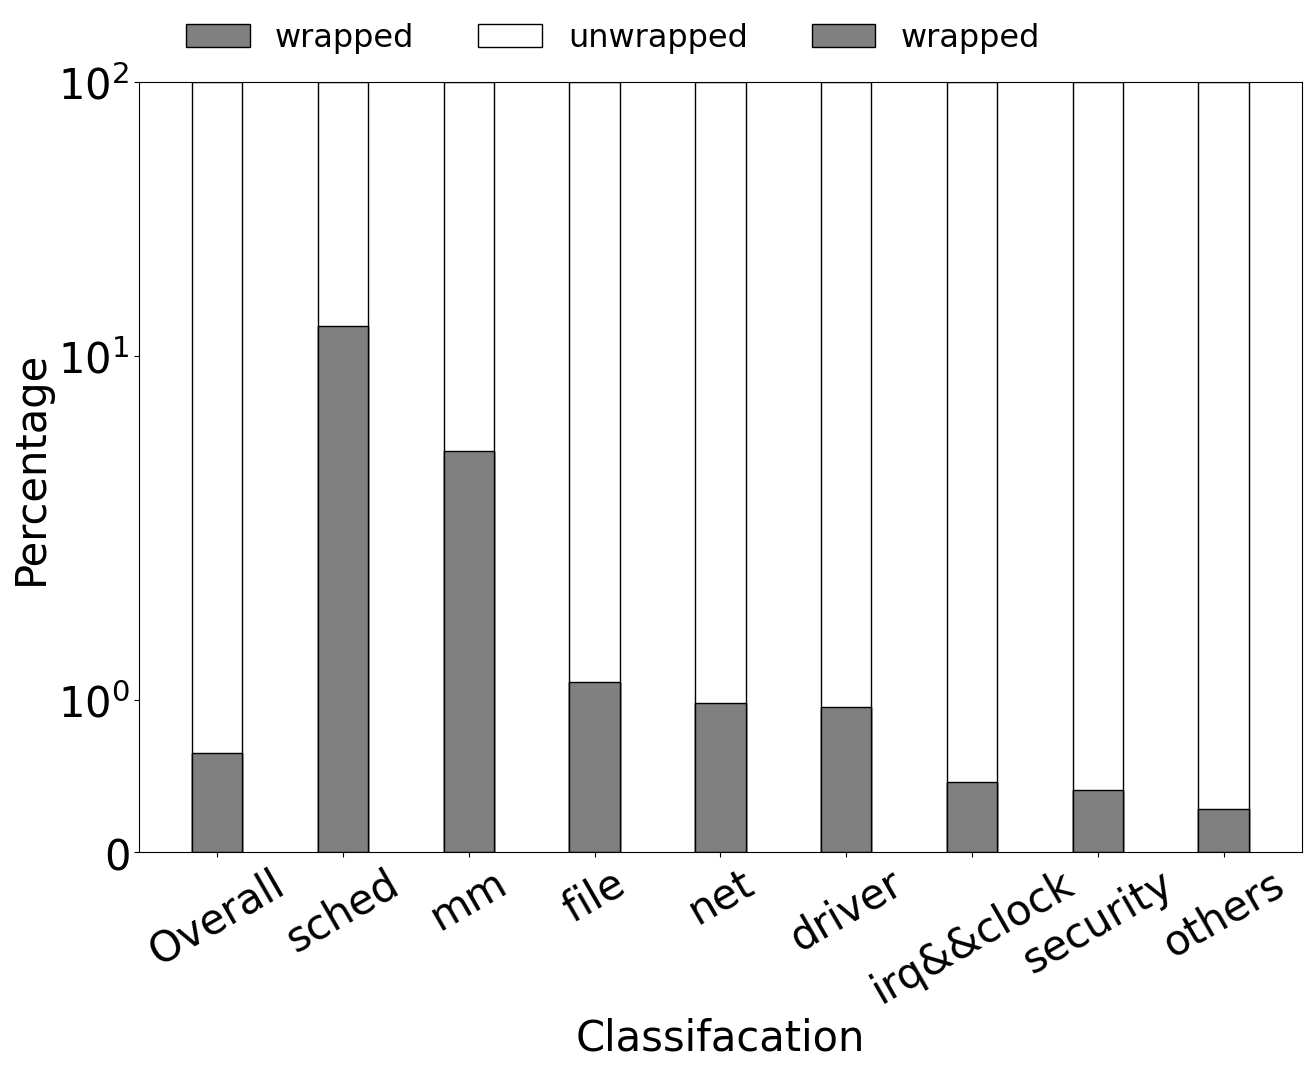

The script that saved this image:
# !pip install brewer2mpl
import numpy as np
import pandas as pd
import matplotlib.pyplot as plt
from matplotlib.pyplot import MultipleLocator
from mpl_toolkits.axes_grid1.inset_locator import mark_inset
from mpl_toolkits.axes_grid1.inset_locator import inset_axes
#从pyplot导入MultipleLocator类，这个类用于设置刻度间隔
plt.rc('font',family='Times New Roman')

import matplotlib
matplotlib.rcParams['pdf.fonttype'] = 42
matplotlib.rcParams['ps.fonttype'] = 42

fs = 30
# opBreakdown (percentage bar)

# (27+21+36)/(50+10+15+6+23)

# op1 = np.array([1.86 * 29, 1.86 * 29 * 2, 34.02 * 29]) # compute
# op2 = np.array([110.01 * 4 * 2] * 3) # communicate 
    # - sched && sync
    #   - 50/388
    # - mm
    #   - 10/1050
    # - file
    #   - 27/2760
    # - net
    #   - 21/4526
    # - driver
    #   - 36/8766
    # - clock && irq
    #   - 15/333
    # - security
    #   - 6/535
    # - others(sounds, trace, arch, lib, ipc)
    #   - 23/8073

# op1 = np.array([188,50,10, 27, 21, 36, 15, 6, 23]) # compute
# op2 = np.array([28805,388,1050,2760,4526,8766,333,535,8073]) # communicate
op1 = np.array([188,50,15,6,27,10,21,36,23,]) # compute
op2 = np.array([28805,388,333,535,2760,1050,4526,8766,8073,]) #new
# op1 = np.array([71,13.0, 4.0, 15.0, 8.0, 18.0, 5.0, 1.0, 4.0]) # compute
print(op1.shape[0])
# op2 = np.array([19106,124,34,2139,2744,1280,87,196,12442]) # communicate 
# op3 = np.array([5 * 29, 3 * 29 * 2, 40 * 29, 40*29, 40*29, 40*29, 40*29, 40*29]) # compute
# print(op1.shape[0])
# op4 = np.array([20 * 29, 17 * 29 * 2, 60 * 29, 60*29, 60*29, 60*29, 60*29, 60*29]) # compute
# print(op1.shape[0])
# op5 = np.array([60 * 29, 31 * 29 * 2, 80 * 29, 80*29, 80*29, 80*29, 80*29, 80*29]) # compute
# print(op1.shape[0])

# op_sum = op1/op2

op_sum = op2

op1_regular = op1/op_sum*100
op2_regular = op2/op_sum*100
# op3_regular = op3/op_sum*100
# op4_regular = op4/op_sum*100
# op5_regular = op5/op_sum*100

print(op1_regular)
print(op2_regular)
# print(op3_regular)
# print(op4_regular)
# print(op5_regular)

devices = ["Overall", "sched", "mm", "file", "net", "driver", "irq&&clock", "security", "others"]
# devices = ["Overall", "23/7", "23/3", "23/1", "22/10", "22/7", "22/4", "22/1"]
color = ['grey', 'white', 'green', '#FF8C00', '#9370DB', 'hotpink']
# color = ['grey', 'white', 'green', '#FF8C00', '#9370DB', 'hotpink']
# 横向
bottom = 0
plt.figure(figsize=(15,10))
plt.xlabel("Classifacation", fontsize=fs)
plt.ylabel("Percentage", fontsize=fs)
plt.ylim(0,100)
# plt.rcParams['mathtext.fontset'] = 'cm'
plt.yscale('symlog')
plt.xticks(fontsize=fs)
plt.yticks(fontsize=fs)
plt.bar(devices, op1_regular, width=0.4, label="wrapped", color=color[0],edgecolor='black',)
plt.xticks(rotation=30) # 倾斜70度
# bottom = bottom + op1_regular

# plt.bar(devices, op3_regular, width=0.4, label="c2", color=color[3], bottom=bottom,edgecolor='black')

# bottom = bottom + op3_regular

# plt.bar(devices, op4_regular, width=0.4, label="c3", color=color[4], bottom=bottom,edgecolor='black')

# bottom = bottom + op4_regular

# plt.bar(devices, op5_regular, width=0.4, label="c4", color=color[5], bottom=bottom,edgecolor='black')

# bottom = bottom + op5_regular

# plt.bar(devices, op2_regular, width=0.4, label="c5", color=color[1], bottom=bottom,edgecolor='black')

# bottom = bottom + op5_regular

# plt.bar(devices, op2_regular, width=0.4, label="c6", color=color[1], bottom=bottom,edgecolor='black')

# bottom = bottom + op5_regular

# plt.bar(devices, op2_regular, width=0.4, label="c7", color=color[1], bottom=bottom,edgecolor='black')

# bottom = bottom + op5_regular

plt.bar(devices, op2_regular, width=0.4, label="unwrapped", color=color[1], bottom=bottom,edgecolor='black',)
plt.bar(devices, op1_regular, width=0.4, label="wrapped", color=color[0],edgecolor='black',)

plt.legend(fontsize=23, loc=4, ncol=4, bbox_to_anchor=(0.8, 1), frameon=False)

plt.savefig('wrapped_func.png', bbox_inches="tight")